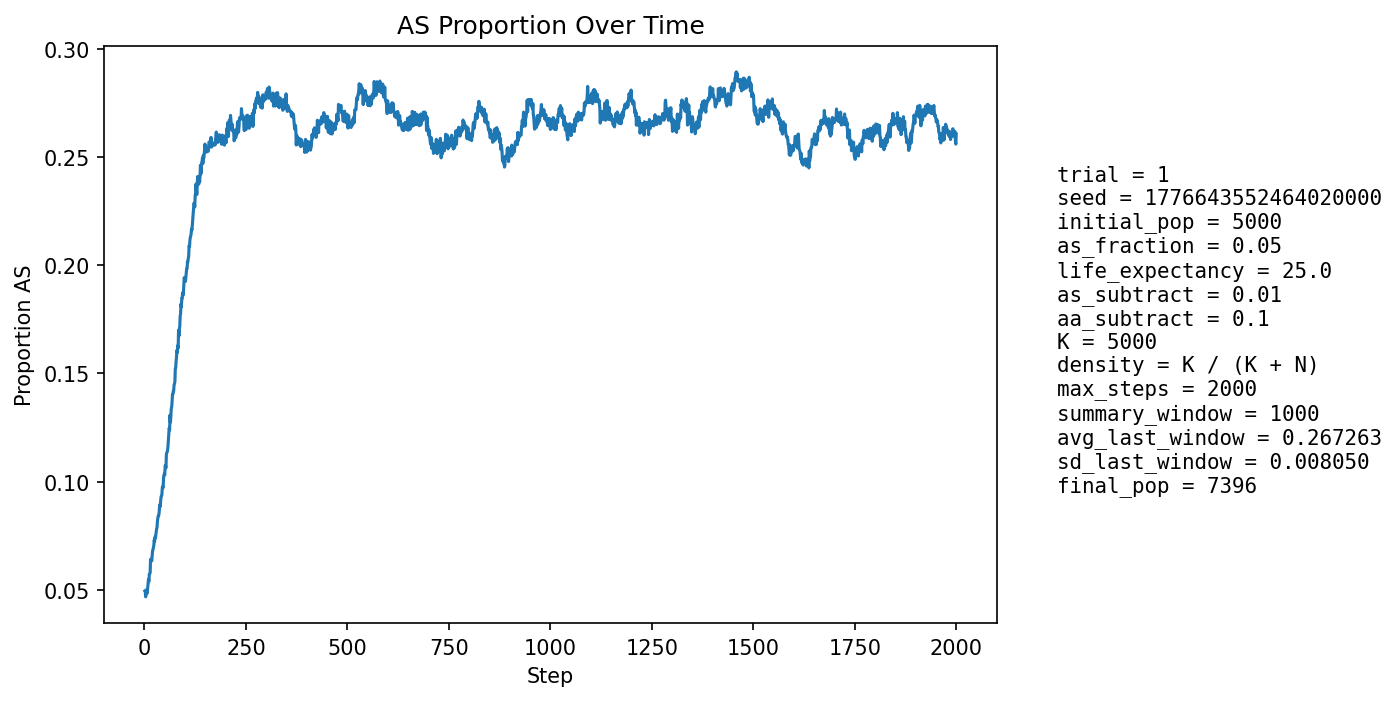

Source data for this figure (header and first rows):
step, population_size, births, newborn_AA, newborn_AS, newborn_SS, prop_newborn_AA, prop_newborn_AS, prop_newborn_SS, prop_repro_AA, prop_repro_AS, prop_AS_population
1, 5308, 1294, 1230, 62, 2, 0.9505, 0.04791, 0.001546, 0.9509, 0.04907, 0.04955
2, 5391, 1255, 1200, 55, 0, 0.9562, 0.04382, 0.0, 0.9513, 0.04869, 0.04934
3, 5468, 1245, 1203, 41, 1, 0.9663, 0.03293, 0.0008032, 0.9517, 0.0483, 0.04682
4, 5510, 1208, 1147, 60, 1, 0.9495, 0.04967, 0.0008278, 0.949, 0.05099, 0.04918
5, 5612, 1252, 1189, 60, 3, 0.9497, 0.04792, 0.002396, 0.9483, 0.05169, 0.04971
6, 5714, 1278, 1215, 62, 1, 0.9507, 0.04851, 0.0007825, 0.948, 0.05199, 0.05023
7, 5812, 1297, 1248, 48, 1, 0.9622, 0.03701, 0.000771, 0.9507, 0.04928, 0.04852
8, 5902, 1308, 1240, 68, 0, 0.948, 0.05199, 0.0, 0.9487, 0.05127, 0.05117
9, 5994, 1324, 1250, 72, 2, 0.9441, 0.05438, 0.001511, 0.9473, 0.05267, 0.05289
10, 6088, 1341, 1264, 77, 0, 0.9426, 0.05742, 0.0, 0.9464, 0.0536, 0.05486
11, 6181, 1357, 1294, 63, 0, 0.9536, 0.04643, 0.0, 0.9478, 0.05218, 0.05387
12, 6280, 1381, 1296, 85, 0, 0.9385, 0.06155, 0.0, 0.9479, 0.05214, 0.05732
13, 6359, 1379, 1306, 73, 0, 0.9471, 0.05294, 0.0, 0.9457, 0.05434, 0.05756
14, 6431, 1384, 1311, 71, 2, 0.9473, 0.0513, 0.001445, 0.9434, 0.0566, 0.05784
15, 6502, 1393, 1283, 108, 2, 0.921, 0.07753, 0.001436, 0.9425, 0.05746, 0.06413
16, 6575, 1408, 1319, 88, 1, 0.9368, 0.0625, 0.0007102, 0.9395, 0.06051, 0.06418
17, 6633, 1416, 1336, 78, 2, 0.9435, 0.05508, 0.001412, 0.9387, 0.0613, 0.06362
18, 6686, 1422, 1345, 75, 2, 0.9459, 0.05274, 0.001406, 0.9386, 0.06137, 0.06342
19, 6736, 1428, 1336, 91, 1, 0.9356, 0.06373, 0.0007003, 0.9323, 0.06771, 0.06562
20, 6783, 1434, 1332, 101, 1, 0.9289, 0.07043, 0.0006974, 0.9308, 0.0692, 0.06811
21, 6826, 1440, 1346, 92, 2, 0.9347, 0.06389, 0.001389, 0.9308, 0.06924, 0.06856
22, 6864, 1444, 1348, 93, 3, 0.9335, 0.0644, 0.002078, 0.9318, 0.06821, 0.06964
23, 6902, 1449, 1355, 92, 2, 0.9351, 0.06349, 0.00138, 0.9299, 0.0701, 0.07041
24, 6935, 1453, 1345, 106, 2, 0.9257, 0.07295, 0.001376, 0.9277, 0.07228, 0.07311
25, 6967, 1456, 1366, 88, 2, 0.9382, 0.06044, 0.001374, 0.9261, 0.07394, 0.07234
26, 6994, 1460, 1354, 104, 2, 0.9274, 0.07123, 0.00137, 0.9242, 0.07584, 0.07449
27, 7022, 1464, 1368, 93, 3, 0.9344, 0.06352, 0.002049, 0.9245, 0.07546, 0.07405
28, 7045, 1467, 1360, 103, 4, 0.9271, 0.07021, 0.002727, 0.9226, 0.0774, 0.07551
29, 7066, 1469, 1359, 107, 3, 0.9251, 0.07284, 0.002042, 0.9228, 0.07716, 0.07685
30, 7085, 1471, 1356, 114, 1, 0.9218, 0.0775, 0.0006798, 0.9211, 0.0789, 0.07833
31, 7097, 1471, 1357, 108, 6, 0.9225, 0.07342, 0.004079, 0.9221, 0.0779, 0.07891
32, 7107, 1473, 1343, 122, 8, 0.9117, 0.08282, 0.005431, 0.9217, 0.07828, 0.08175
33, 7126, 1475, 1353, 119, 3, 0.9173, 0.08068, 0.002034, 0.9205, 0.07951, 0.08322
34, 7137, 1478, 1355, 118, 5, 0.9168, 0.07984, 0.003383, 0.918, 0.08203, 0.08421
35, 7153, 1479, 1368, 110, 1, 0.9249, 0.07437, 0.0006761, 0.9167, 0.08329, 0.0843
36, 7167, 1479, 1365, 113, 1, 0.9229, 0.0764, 0.0006761, 0.9143, 0.08567, 0.08539
37, 7178, 1480, 1351, 128, 1, 0.9128, 0.08649, 0.0006757, 0.9117, 0.08831, 0.08805
38, 7189, 1482, 1353, 128, 1, 0.913, 0.08637, 0.0006748, 0.9102, 0.08978, 0.08944
39, 7194, 1482, 1366, 111, 5, 0.9217, 0.0749, 0.003374, 0.9098, 0.09023, 0.08855
40, 7202, 1484, 1349, 132, 3, 0.909, 0.08895, 0.002022, 0.9091, 0.09093, 0.09136
41, 7209, 1485, 1347, 134, 4, 0.9071, 0.09024, 0.002694, 0.9067, 0.09327, 0.09322
42, 7216, 1486, 1359, 126, 1, 0.9145, 0.08479, 0.0006729, 0.9052, 0.09479, 0.0934
43, 7222, 1485, 1358, 127, 0, 0.9145, 0.08552, 0.0, 0.906, 0.09397, 0.09416
44, 7227, 1486, 1338, 146, 2, 0.9004, 0.09825, 0.001346, 0.9045, 0.09551, 0.09741
45, 7234, 1487, 1350, 136, 1, 0.9079, 0.09146, 0.0006725, 0.9027, 0.09733, 0.09773
46, 7241, 1488, 1362, 125, 1, 0.9153, 0.08401, 0.000672, 0.9022, 0.0978, 0.09722
47, 7240, 1488, 1327, 156, 5, 0.8918, 0.1048, 0.00336, 0.9009, 0.09907, 0.1015
48, 7247, 1489, 1337, 149, 3, 0.8979, 0.1001, 0.002015, 0.898, 0.102, 0.1031
49, 7254, 1490, 1346, 142, 2, 0.9034, 0.0953, 0.001342, 0.8967, 0.1033, 0.1037
50, 7260, 1491, 1358, 131, 2, 0.9108, 0.08786, 0.001341, 0.8973, 0.1027, 0.1032
51, 7260, 1491, 1325, 161, 5, 0.8887, 0.108, 0.003353, 0.8925, 0.1075, 0.1074
52, 7271, 1492, 1348, 144, 0, 0.9035, 0.09651, 0.0, 0.8904, 0.1096, 0.1073
53, 7273, 1491, 1356, 134, 1, 0.9095, 0.08987, 0.0006707, 0.8899, 0.1101, 0.1064
54, 7272, 1491, 1307, 180, 4, 0.8766, 0.1207, 0.002683, 0.8904, 0.1096, 0.1126
55, 7276, 1492, 1326, 162, 4, 0.8887, 0.1086, 0.002681, 0.8867, 0.1133, 0.1134
56, 7280, 1492, 1334, 154, 4, 0.8941, 0.1032, 0.002681, 0.8872, 0.1128, 0.1137
57, 7280, 1492, 1331, 155, 6, 0.8921, 0.1039, 0.004021, 0.8881, 0.1119, 0.1147
58, 7286, 1493, 1330, 163, 0, 0.8908, 0.1092, 0.0, 0.8822, 0.1178, 0.1165
59, 7286, 1494, 1313, 176, 5, 0.8788, 0.1178, 0.003347, 0.8804, 0.1196, 0.1195
60, 7287, 1495, 1301, 186, 8, 0.8702, 0.1244, 0.005351, 0.8799, 0.1201, 0.1231
... 1,940 more rows
